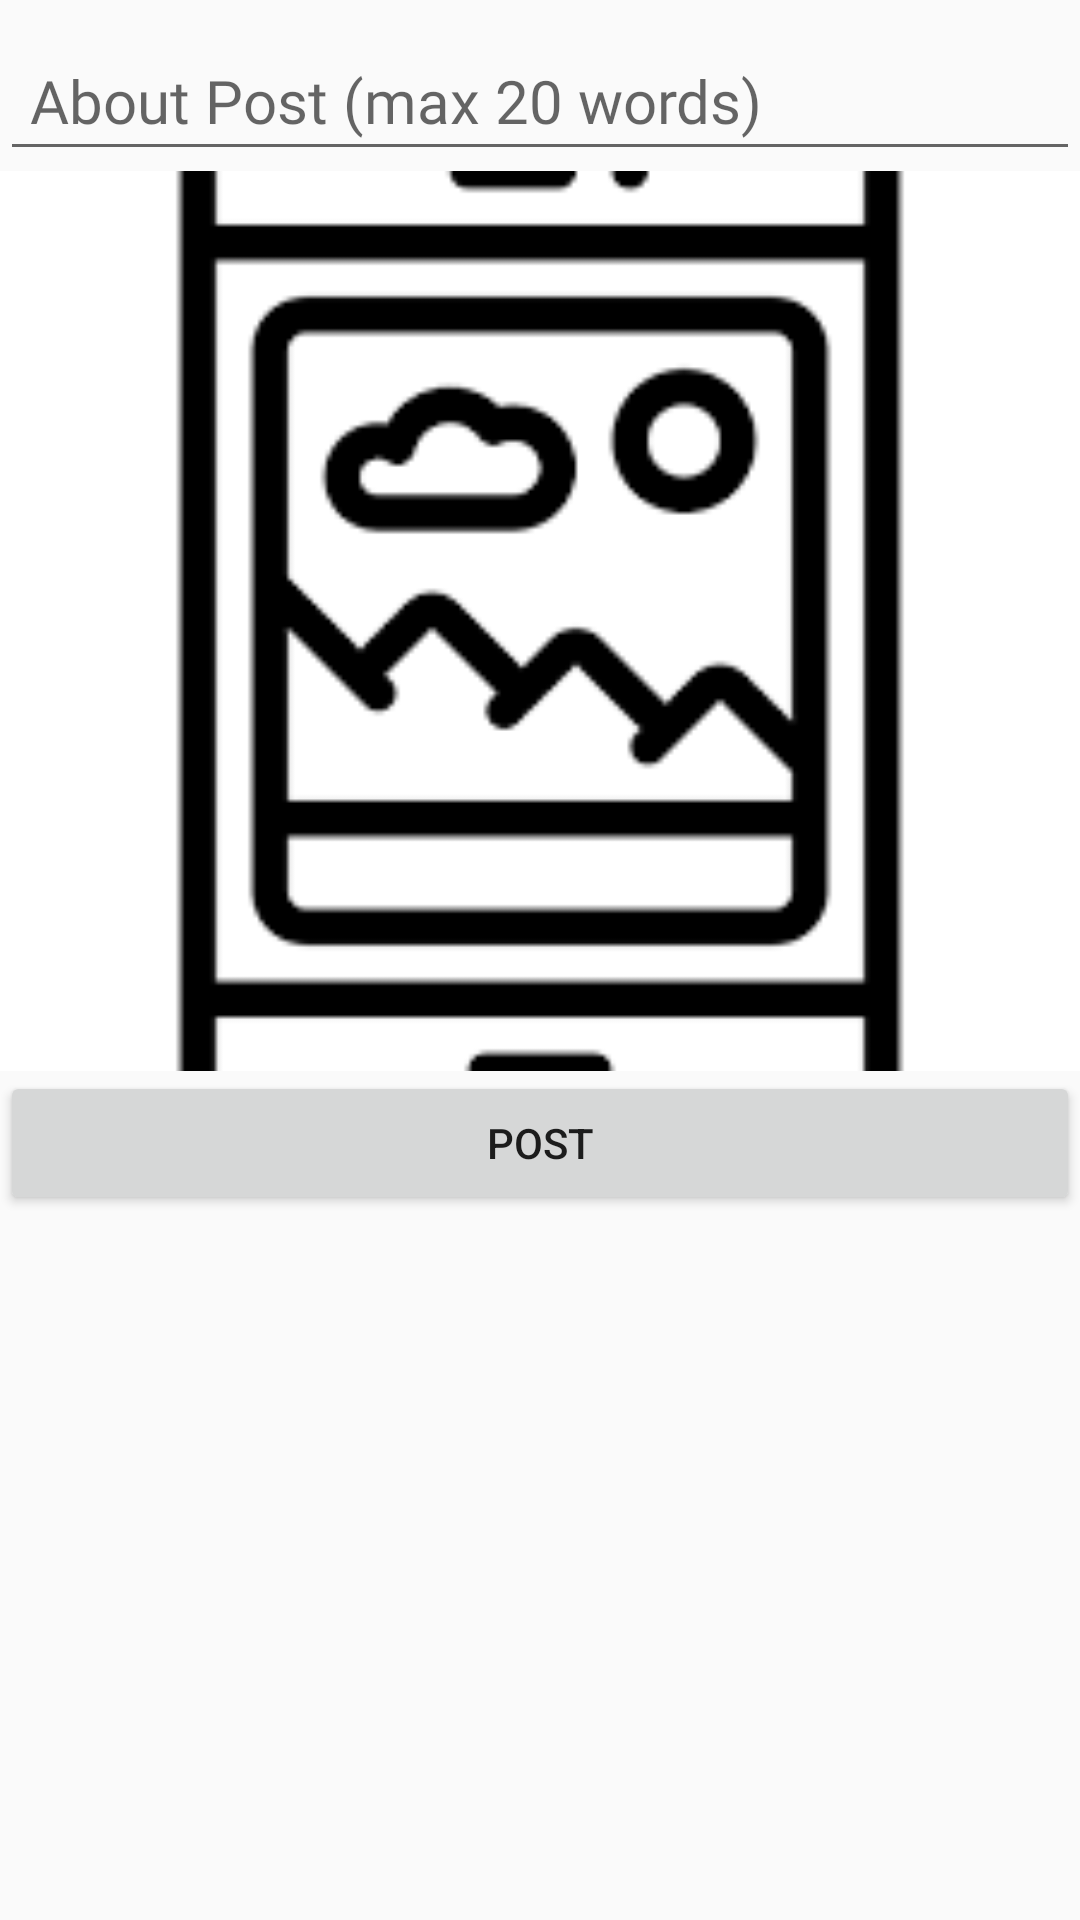

Reconstruct the res/layout file that produces this screen, plus the resources it refers to.
<!-- AndroidManifest.xml: application theme Theme.Doodle_War -->
<!-- res/layout/fragment_post.xml -->
<?xml version="1.0" encoding="utf-8"?>
<RelativeLayout
    android:scrollbars="vertical"
    xmlns:android="http://schemas.android.com/apk/res/android"
    xmlns:app="http://schemas.android.com/apk/res-auto"
    xmlns:tools="http://schemas.android.com/tools"
    android:layout_width="match_parent"
    android:id="@+id/f2"
    android:layout_height="match_parent"
    tools:context=".bottomnavigation.post.PostFragment">

    <EditText
        android:id="@+id/postdes"
        android:layout_width="match_parent"
        android:layout_height="wrap_content"
        android:layout_alignParentStart="true"
        android:layout_marginTop="10dp"
        android:fontFamily="@font/antic_slab"
        android:hint="About Post (max 20 words)"
        android:inputType="textMultiLine"
        android:padding="10dp"
        android:textSize="20dp"></EditText>

    <ImageButton
        android:layout_below="@+id/postdes"
        android:id="@+id/imgbutton"
        android:layout_width="match_parent"
        android:layout_height="300dp"
        android:src="@drawable/post"
        android:background="@color/white"
        android:scaleType="centerCrop"
        ></ImageButton>
    <Button
        android:id="@+id/postbutton"
        android:layout_width="match_parent"
        android:layout_height="wrap_content"
        android:text="Post"
        android:layout_below="@+id/imgbutton"
        ></Button>


</RelativeLayout>
<!-- resources referenced by this layout -->
<resources>
  <color name="white">#FFFFFFFF</color>
  <!-- drawable post: png bitmap (drawable, 2405 bytes) -->
  <style name="Theme.Doodle_War" parent="Theme.AppCompat.DayNight.NoActionBar">
          
          <item name="colorPrimary">@color/purple_500</item>
          <item name="colorPrimaryVariant">@color/purple_700</item>
          <item name="colorOnPrimary">@color/white</item>
          
          <item name="colorSecondary">@color/teal_200</item>
          <item name="colorSecondaryVariant">@color/teal_700</item>
          <item name="colorOnSecondary">@color/black</item>
          
          <item name="android:statusBarColor" tools:targetApi="l">?attr/colorPrimaryVariant</item>
          
      </style>
  <color name="purple_500">#FF6200EE</color>
  <color name="purple_700">#FF3700B3</color>
  <color name="teal_200">#FF03DAC5</color>
  <color name="teal_700">#FF018786</color>
  <color name="black">#FF000000</color>
</resources>
